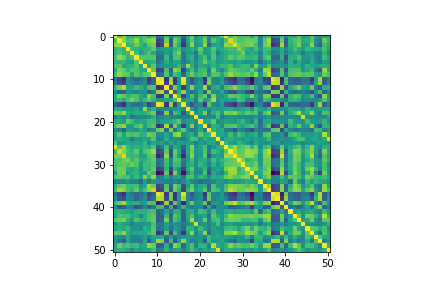

The file beside this chart, header and first rows:
title, , , , , , , , , , , , , , , , , , , , , , , 
1.00E+00, 4.77E-01, 6.75E-01, 3.59E-01, 3.67E-01, 4.45E-01, 4.08E-01, 4.85E-01, 2.93E-01, 4.48E-01, -1.63E-01, -3.01E-02, 4.22E-01, 9.02E-02, 2.98E-01, 3.03E-01, -1.56E-01, 3.07E-01, 5.96E-01, 1.47E-02, 3.04E-01, 4.82E-01, 1.17E-01, 2.08E-01
4.77E-01, 1.00E+00, 7.03E-01, 4.61E-01, 4.91E-01, 7.01E-01, 3.91E-01, 5.32E-01, 6.45E-01, 7.06E-01, -4.15E-01, -3.42E-01, 6.04E-01, -2.48E-01, 6.30E-01, 4.18E-01, -3.82E-01, 3.01E-01, 5.60E-01, 2.09E-01, 3.10E-01, 6.13E-01, -3.77E-03, 5.24E-01
6.75E-01, 7.03E-01, 1.00E+00, 3.79E-01, 3.79E-01, 5.93E-01, 4.10E-01, 2.94E-01, 5.54E-01, 5.89E-01, -5.68E-01, -4.39E-01, 8.07E-01, -2.68E-01, 5.69E-01, 2.80E-01, -5.31E-01, 1.69E-01, 7.10E-01, 1.30E-01, 2.22E-01, 6.98E-01, -2.01E-01, 2.49E-01
3.59E-01, 4.61E-01, 3.79E-01, 1.00E+00, 4.38E-01, 3.70E-01, 2.98E-01, 3.66E-01, 3.83E-01, 5.51E-01, 1.24E-01, 1.95E-01, 2.45E-01, 2.01E-01, 3.73E-01, 4.56E-01, 1.29E-01, 2.25E-01, 3.38E-01, 2.33E-01, 5.82E-01, 2.13E-01, 2.49E-01, 5.32E-01
3.67E-01, 4.91E-01, 3.79E-01, 4.38E-01, 1.00E+00, 4.68E-01, 2.26E-01, 3.52E-01, 5.17E-01, 2.82E-01, -8.08E-02, 2.07E-02, 2.71E-01, 1.11E-01, 4.66E-01, 6.45E-01, -6.89E-02, 2.28E-01, 2.15E-01, -1.16E-01, 4.54E-01, 1.97E-01, 2.34E-01, 4.63E-01
4.45E-01, 7.01E-01, 5.93E-01, 3.70E-01, 4.68E-01, 1.00E+00, 5.20E-01, 5.17E-01, 4.97E-01, 5.40E-01, -1.80E-01, -1.30E-01, 4.36E-01, 7.59E-03, 5.02E-01, 4.87E-01, -1.18E-01, 2.86E-01, 3.59E-01, -9.92E-03, 2.82E-01, 4.81E-01, 1.15E-01, 5.13E-01
4.08E-01, 3.91E-01, 4.10E-01, 2.98E-01, 2.26E-01, 5.20E-01, 1.00E+00, 2.75E-01, 3.02E-01, 3.81E-01, -9.11E-02, 4.10E-02, 3.21E-01, 1.34E-01, 2.88E-01, 2.21E-01, -6.10E-02, 1.12E-01, 3.16E-01, 7.93E-02, 3.22E-01, 5.96E-01, 3.38E-01, 3.82E-01
4.85E-01, 5.32E-01, 2.94E-01, 3.66E-01, 3.52E-01, 5.17E-01, 2.75E-01, 1.00E+00, 2.65E-01, 5.37E-01, 7.05E-02, 1.26E-01, 1.67E-01, 1.20E-01, 1.89E-01, 4.09E-01, 8.86E-02, 7.27E-01, 3.24E-01, 2.70E-02, 3.13E-01, 2.49E-01, 2.41E-01, 3.67E-01
2.93E-01, 6.45E-01, 5.54E-01, 3.83E-01, 5.17E-01, 4.97E-01, 3.02E-01, 2.65E-01, 1.00E+00, 5.62E-01, -4.73E-01, -4.15E-01, 4.70E-01, -2.38E-01, 7.02E-01, 5.67E-01, -4.41E-01, 1.64E-01, 4.76E-01, 9.14E-02, 4.27E-01, 4.67E-01, -5.71E-02, 6.20E-01
4.48E-01, 7.06E-01, 5.89E-01, 5.51E-01, 2.82E-01, 5.40E-01, 3.81E-01, 5.37E-01, 5.62E-01, 1.00E+00, -2.22E-01, -1.53E-01, 5.13E-01, -6.25E-02, 4.59E-01, 3.71E-01, -1.94E-01, 3.73E-01, 6.21E-01, 3.61E-01, 4.61E-01, 5.14E-01, 8.95E-02, 5.34E-01
-1.63E-01, -4.15E-01, -5.68E-01, 1.24E-01, -8.08E-02, -1.80E-01, -9.11E-02, 7.05E-02, -4.73E-01, -2.22E-01, 1.00E+00, 9.13E-01, -5.56E-01, 6.92E-01, -5.13E-01, 1.39E-01, 9.72E-01, 2.07E-02, -3.52E-01, -1.31E-02, 8.71E-02, -5.47E-01, 5.78E-01, 7.05E-02
-3.01E-02, -3.42E-01, -4.39E-01, 1.95E-01, 2.07E-02, -1.30E-01, 4.10E-02, 1.26E-01, -4.15E-01, -1.53E-01, 9.13E-01, 1.00E+00, -4.67E-01, 7.88E-01, -4.71E-01, 1.48E-01, 8.93E-01, 6.15E-02, -2.78E-01, -4.29E-03, 2.08E-01, -4.40E-01, 6.57E-01, 8.23E-02
4.22E-01, 6.04E-01, 8.07E-01, 2.45E-01, 2.71E-01, 4.36E-01, 3.21E-01, 1.67E-01, 4.70E-01, 5.13E-01, -5.56E-01, -4.67E-01, 1.00E+00, -2.59E-01, 6.26E-01, 2.72E-01, -5.09E-01, 1.06E-01, 6.66E-01, 1.51E-01, 2.11E-01, 7.66E-01, -1.94E-01, 2.53E-01
9.02E-02, -2.48E-01, -2.68E-01, 2.01E-01, 1.11E-01, 7.59E-03, 1.34E-01, 1.20E-01, -2.38E-01, -6.25E-02, 6.92E-01, 7.88E-01, -2.59E-01, 1.00E+00, -2.64E-01, 2.84E-01, 6.92E-01, 5.06E-02, -2.00E-01, 6.52E-03, 3.13E-01, -3.02E-01, 6.34E-01, 1.31E-01
2.98E-01, 6.30E-01, 5.69E-01, 3.73E-01, 4.66E-01, 5.02E-01, 2.88E-01, 1.89E-01, 7.02E-01, 4.59E-01, -5.13E-01, -4.71E-01, 6.26E-01, -2.64E-01, 1.00E+00, 4.83E-01, -4.58E-01, 1.32E-01, 4.73E-01, 2.11E-02, 4.06E-01, 5.89E-01, -1.16E-01, 6.33E-01
3.03E-01, 4.18E-01, 2.80E-01, 4.56E-01, 6.45E-01, 4.87E-01, 2.21E-01, 4.09E-01, 5.67E-01, 3.71E-01, 1.39E-01, 1.48E-01, 2.72E-01, 2.84E-01, 4.83E-01, 1.00E+00, 1.83E-01, 2.60E-01, 3.18E-01, -4.72E-02, 5.53E-01, 1.76E-01, 3.19E-01, 7.51E-01
-1.56E-01, -3.82E-01, -5.31E-01, 1.29E-01, -6.89E-02, -1.18E-01, -6.10E-02, 8.86E-02, -4.41E-01, -1.94E-01, 9.72E-01, 8.93E-01, -5.09E-01, 6.92E-01, -4.58E-01, 1.83E-01, 1.00E+00, 4.26E-02, -3.29E-01, -2.99E-02, 8.98E-02, -5.10E-01, 5.49E-01, 1.08E-01
3.07E-01, 3.01E-01, 1.69E-01, 2.25E-01, 2.28E-01, 2.86E-01, 1.12E-01, 7.27E-01, 1.64E-01, 3.73E-01, 2.07E-02, 6.15E-02, 1.06E-01, 5.06E-02, 1.32E-01, 2.60E-01, 4.26E-02, 1.00E+00, 2.32E-01, -6.83E-02, 2.41E-01, 1.68E-01, 9.08E-02, 2.36E-01
5.96E-01, 5.60E-01, 7.10E-01, 3.38E-01, 2.15E-01, 3.59E-01, 3.16E-01, 3.24E-01, 4.76E-01, 6.21E-01, -3.52E-01, -2.78E-01, 6.66E-01, -2.00E-01, 4.73E-01, 3.18E-01, -3.29E-01, 2.32E-01, 1.00E+00, 1.23E-01, 2.68E-01, 6.56E-01, -7.64E-02, 3.33E-01
1.47E-02, 2.09E-01, 1.30E-01, 2.33E-01, -1.16E-01, -9.92E-03, 7.93E-02, 2.70E-02, 9.14E-02, 3.61E-01, -1.31E-02, -4.29E-03, 1.51E-01, 6.52E-03, 2.11E-02, -4.72E-02, -2.99E-02, -6.83E-02, 1.23E-01, 1.00E+00, 6.45E-02, 3.90E-02, 6.01E-02, 8.07E-02
3.04E-01, 3.10E-01, 2.22E-01, 5.82E-01, 4.54E-01, 2.82E-01, 3.22E-01, 3.13E-01, 4.27E-01, 4.61E-01, 8.71E-02, 2.08E-01, 2.11E-01, 3.13E-01, 4.06E-01, 5.53E-01, 8.98E-02, 2.41E-01, 2.68E-01, 6.45E-02, 1.00E+00, 2.90E-01, 3.12E-01, 5.64E-01
4.82E-01, 6.13E-01, 6.98E-01, 2.13E-01, 1.97E-01, 4.81E-01, 5.96E-01, 2.49E-01, 4.67E-01, 5.14E-01, -5.47E-01, -4.40E-01, 7.66E-01, -3.02E-01, 5.89E-01, 1.76E-01, -5.10E-01, 1.68E-01, 6.56E-01, 3.90E-02, 2.90E-01, 1.00E+00, -3.09E-02, 3.46E-01
1.17E-01, -3.77E-03, -2.01E-01, 2.49E-01, 2.34E-01, 1.15E-01, 3.38E-01, 2.41E-01, -5.71E-02, 8.95E-02, 5.78E-01, 6.57E-01, -1.94E-01, 6.34E-01, -1.16E-01, 3.19E-01, 5.49E-01, 9.08E-02, -7.64E-02, 6.01E-02, 3.12E-01, -3.09E-02, 1.00E+00, 3.95E-01
2.08E-01, 5.24E-01, 2.49E-01, 5.32E-01, 4.63E-01, 5.13E-01, 3.82E-01, 3.67E-01, 6.20E-01, 5.34E-01, 7.05E-02, 8.23E-02, 2.53E-01, 1.31E-01, 6.33E-01, 7.51E-01, 1.08E-01, 2.36E-01, 3.33E-01, 8.07E-02, 5.64E-01, 3.46E-01, 3.95E-01, 1.00E+00
2.69E-01, 3.52E-01, 3.08E-01, 2.70E-01, -5.07E-02, 1.80E-01, 1.72E-01, 2.55E-01, 2.21E-01, 5.17E-01, -2.18E-02, 1.09E-02, 3.75E-01, 6.40E-02, 1.60E-01, 1.31E-01, -2.26E-02, 1.97E-01, 4.87E-01, 4.42E-01, 1.02E-01, 3.37E-01, 2.13E-01, 2.98E-01
5.22E-01, 2.01E-01, 1.89E-01, 3.28E-01, 2.25E-01, 2.76E-01, 2.53E-01, 4.20E-01, 3.91E-02, 2.78E-01, 2.12E-01, 2.73E-01, 3.83E-02, 3.19E-01, 1.23E-01, 2.67E-01, 2.09E-01, 2.24E-01, 2.28E-01, -4.41E-02, 1.85E-01, 9.61E-02, 3.17E-01, 2.85E-01
9.13E-01, 5.04E-01, 7.21E-01, 3.95E-01, 3.21E-01, 3.67E-01, 3.19E-01, 4.09E-01, 3.25E-01, 4.90E-01, -2.55E-01, -1.08E-01, 4.60E-01, -3.32E-02, 2.96E-01, 2.13E-01, -2.50E-01, 2.71E-01, 6.59E-01, 8.24E-02, 2.63E-01, 4.67E-01, -1.72E-02, 1.69E-01
4.45E-01, 8.81E-01, 6.55E-01, 4.71E-01, 3.88E-01, 5.72E-01, 2.64E-01, 5.10E-01, 5.63E-01, 7.24E-01, -4.34E-01, -3.52E-01, 5.27E-01, -3.20E-01, 5.75E-01, 2.86E-01, -4.00E-01, 3.28E-01, 5.92E-01, 1.69E-01, 2.20E-01, 5.15E-01, -1.08E-01, 4.59E-01
6.12E-01, 6.51E-01, 9.08E-01, 4.18E-01, 3.79E-01, 4.30E-01, 2.49E-01, 2.57E-01, 5.19E-01, 5.50E-01, -5.95E-01, -4.54E-01, 6.94E-01, -3.45E-01, 5.26E-01, 1.89E-01, -5.67E-01, 1.72E-01, 6.80E-01, 1.33E-01, 1.93E-01, 5.61E-01, -3.13E-01, 1.76E-01
4.71E-01, 4.87E-01, 6.01E-01, 6.65E-01, 4.17E-01, 5.36E-01, 3.28E-01, 3.38E-01, 4.51E-01, 5.59E-01, -1.15E-01, -4.59E-02, 4.61E-01, 7.76E-02, 5.14E-01, 4.82E-01, -6.55E-02, 2.04E-01, 4.75E-01, 8.10E-02, 3.27E-01, 3.25E-01, 6.08E-02, 4.76E-01
4.82E-01, 5.18E-01, 5.52E-01, 4.97E-01, 6.02E-01, 5.00E-01, 1.87E-01, 4.37E-01, 4.25E-01, 5.16E-01, -1.75E-01, -7.38E-02, 4.21E-01, -9.58E-04, 4.22E-01, 4.19E-01, -1.58E-01, 2.93E-01, 3.67E-01, 6.96E-02, 4.01E-01, 2.73E-01, 1.91E-02, 3.62E-01
4.70E-01, 6.00E-01, 5.95E-01, 3.26E-01, 2.45E-01, 3.85E-01, 1.19E-01, 4.29E-01, 3.88E-01, 5.79E-01, -4.39E-01, -3.51E-01, 3.79E-01, -3.74E-01, 3.30E-01, 6.32E-02, -4.41E-01, 3.38E-01, 5.55E-01, 8.27E-02, 1.60E-01, 4.00E-01, -1.86E-01, 1.62E-01
2.36E-01, 5.91E-01, 6.31E-01, 2.25E-01, 3.31E-01, 3.84E-01, 1.50E-01, 1.19E-01, 5.71E-01, 4.32E-01, -7.48E-01, -6.63E-01, 5.59E-01, -5.78E-01, 6.67E-01, 5.64E-02, -7.16E-01, 1.21E-01, 4.20E-01, 5.17E-02, 3.04E-02, 4.84E-01, -3.86E-01, 2.71E-01
4.95E-01, 5.50E-01, 4.56E-01, 4.85E-01, 2.66E-01, 4.30E-01, 2.51E-01, 6.60E-01, 3.60E-01, 6.98E-01, -7.48E-02, 1.14E-02, 3.17E-01, -4.79E-03, 2.35E-01, 2.99E-01, -6.54E-02, 4.79E-01, 5.01E-01, 1.66E-01, 4.05E-01, 3.14E-01, 3.43E-02, 3.46E-01
-3.58E-02, 4.76E-02, 1.96E-02, 1.78E-01, 1.21E-03, 2.21E-03, -1.69E-01, 2.07E-01, -8.11E-02, 1.63E-01, 4.32E-02, 3.26E-02, 9.57E-03, -8.22E-02, -9.26E-03, -1.06E-01, 7.02E-02, 2.67E-01, 4.58E-02, -2.05E-02, -1.73E-01, -1.05E-01, -7.20E-02, 3.57E-02
3.39E-01, 5.52E-01, 5.88E-01, 4.39E-01, 4.15E-01, 4.61E-01, 1.60E-01, 2.76E-01, 7.39E-01, 5.63E-01, -3.98E-01, -3.18E-01, 4.84E-01, -1.96E-01, 5.93E-01, 4.74E-01, -3.66E-01, 1.81E-01, 5.29E-01, 1.04E-01, 3.08E-01, 3.34E-01, -1.76E-01, 4.98E-01
4.12E-01, 7.62E-01, 6.67E-01, 4.60E-01, 3.62E-01, 5.56E-01, 2.68E-01, 4.93E-01, 7.06E-01, 8.23E-01, -4.78E-01, -4.13E-01, 5.66E-01, -3.23E-01, 6.07E-01, 3.73E-01, -4.35E-01, 3.86E-01, 6.21E-01, 1.89E-01, 3.14E-01, 5.47E-01, -1.14E-01, 5.11E-01
-1.38E-01, -3.93E-01, -5.40E-01, 8.96E-02, -8.39E-02, -1.99E-01, -1.09E-01, 6.01E-02, -4.40E-01, -2.09E-01, 9.52E-01, 8.33E-01, -5.30E-01, 6.29E-01, -5.35E-01, 1.53E-01, 9.20E-01, -1.92E-03, -3.11E-01, 3.16E-04, 7.97E-02, -5.23E-01, 5.35E-01, 3.13E-02
4.27E-02, -2.92E-01, -3.62E-01, 9.82E-02, 3.07E-02, -1.82E-01, -2.58E-02, 1.18E-01, -3.09E-01, -1.19E-01, 7.83E-01, 7.76E-01, -4.16E-01, 6.00E-01, -5.02E-01, 1.48E-01, 7.28E-01, 3.46E-02, -1.79E-01, 8.31E-03, 1.23E-01, -3.90E-01, 5.89E-01, -3.41E-04
4.12E-01, 5.82E-01, 7.56E-01, 3.40E-01, 3.12E-01, 3.45E-01, 1.69E-01, 2.02E-01, 4.92E-01, 5.00E-01, -6.47E-01, -5.24E-01, 6.91E-01, -4.88E-01, 5.56E-01, 1.06E-01, -6.06E-01, 1.61E-01, 6.07E-01, 1.12E-01, 1.88E-01, 5.72E-01, -4.06E-01, 1.43E-01
7.22E-02, -2.90E-01, -2.68E-01, 8.47E-02, -3.93E-02, -3.70E-01, -2.05E-01, 8.72E-02, -2.75E-01, -4.54E-02, 4.62E-01, 4.61E-01, -3.14E-01, 3.92E-01, -4.62E-01, -6.28E-02, 3.94E-01, 7.53E-02, -6.14E-02, 6.62E-02, 5.78E-02, -3.60E-01, 2.98E-01, -2.32E-01
3.21E-01, 3.85E-01, 3.43E-01, 2.97E-01, 1.82E-01, 3.53E-01, 3.62E-01, 3.49E-01, 4.52E-01, 4.85E-01, -2.05E-01, -1.34E-01, 2.59E-01, -4.07E-02, 3.58E-01, 3.37E-01, -1.90E-01, 3.14E-01, 3.25E-01, 9.77E-02, 4.71E-01, 3.82E-01, 4.25E-02, 4.32E-01
2.55E-01, 5.04E-01, 4.53E-01, 4.74E-01, 3.16E-01, 3.34E-01, 3.79E-02, 3.14E-01, 4.90E-01, 5.57E-01, -2.60E-01, -2.39E-01, 4.17E-01, -2.20E-01, 5.28E-01, 3.99E-01, -2.29E-01, 3.03E-01, 4.93E-01, 1.02E-01, 2.15E-01, 2.76E-01, -1.15E-01, 5.37E-01
4.84E-01, 5.79E-01, 6.37E-01, 3.26E-01, 2.13E-01, 4.96E-01, 3.45E-01, 3.43E-01, 4.92E-01, 5.88E-01, -2.95E-01, -2.16E-01, 6.28E-01, -1.19E-01, 4.77E-01, 3.61E-01, -2.35E-01, 2.63E-01, 7.82E-01, 9.51E-02, 1.98E-01, 5.88E-01, -3.63E-02, 4.12E-01
1.51E-01, 3.40E-01, 2.29E-01, 2.05E-01, -3.67E-02, 1.50E-01, 1.38E-01, 1.61E-01, 1.62E-01, 4.68E-01, -6.43E-02, -6.60E-02, 2.50E-01, -2.08E-02, 1.26E-01, 5.98E-02, -7.11E-02, 7.02E-02, 2.49E-01, 8.70E-01, 1.18E-01, 1.84E-01, 4.39E-02, 1.62E-01
2.66E-01, 3.49E-01, 2.85E-01, 4.13E-01, 1.98E-01, 1.43E-01, 5.45E-02, 3.76E-01, 2.90E-01, 5.19E-01, -1.36E-01, -8.49E-02, 1.99E-01, -1.13E-01, 2.11E-01, 1.01E-01, -1.65E-01, 3.98E-01, 3.72E-01, 1.21E-01, 4.38E-01, 2.47E-01, -3.32E-02, 2.40E-01
5.19E-01, 5.30E-01, 6.92E-01, 3.36E-01, 2.33E-01, 3.13E-01, 3.38E-01, 2.76E-01, 4.25E-01, 5.35E-01, -5.36E-01, -3.89E-01, 5.89E-01, -3.85E-01, 4.65E-01, 6.69E-02, -5.15E-01, 2.41E-01, 6.84E-01, 5.00E-02, 2.48E-01, 6.87E-01, -1.66E-01, 1.96E-01
1.54E-01, 9.94E-02, 5.61E-03, 3.20E-01, 2.64E-02, 9.19E-03, 1.08E-01, 2.35E-01, -1.39E-02, 2.56E-01, 2.28E-01, 3.09E-01, -9.39E-02, 1.68E-01, -9.53E-02, 5.37E-02, 1.82E-01, 1.83E-01, 1.65E-01, 1.13E-01, 1.70E-01, 3.08E-02, 4.48E-01, 2.52E-01
1.14E-01, -1.20E-01, -2.37E-01, 2.87E-01, 1.18E-02, -4.53E-02, -4.89E-02, 3.01E-01, -2.64E-01, 1.17E-01, 7.44E-01, 6.73E-01, -2.84E-01, 4.53E-01, -3.54E-01, 1.92E-01, 7.17E-01, 2.29E-01, -4.22E-03, 6.15E-02, 1.71E-01, -2.98E-01, 4.26E-01, 1.49E-01
2.53E-01, 5.82E-01, 4.36E-01, 4.89E-01, 3.75E-01, 4.43E-01, 2.09E-01, 3.12E-01, 7.01E-01, 5.90E-01, -2.70E-01, -2.47E-01, 3.42E-01, -2.01E-01, 6.75E-01, 5.32E-01, -2.35E-01, 2.58E-01, 5.00E-01, 4.96E-02, 3.80E-01, 3.68E-01, -1.32E-03, 7.94E-01
3.01E-01, 3.74E-01, 3.33E-01, 2.37E-01, 2.63E-02, 2.73E-01, 1.78E-01, 2.66E-01, 2.78E-01, 4.51E-01, -3.51E-02, -4.47E-03, 3.70E-01, 8.34E-02, 2.03E-01, 2.44E-01, -2.32E-02, 2.19E-01, 4.46E-01, 2.67E-01, 1.13E-01, 3.25E-01, 1.83E-01, 3.37E-01
